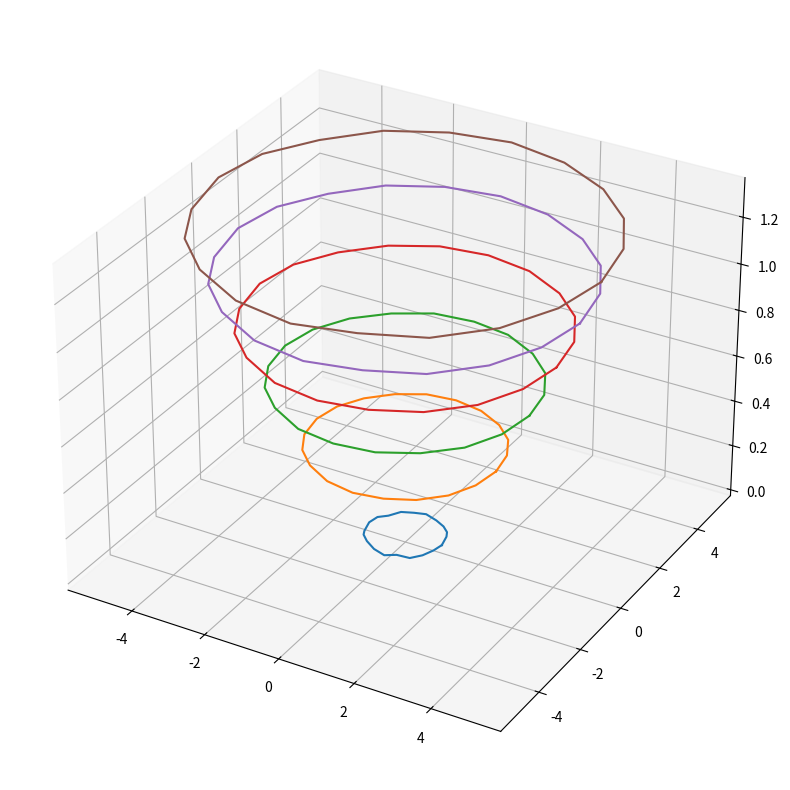

This chart was generated by the following Python code:
# -*- coding: utf-8 -*-
"""
Created on Mon Apr 18 11:43:27 2022

[redacted]
"""

import numpy as np
import matplotlib.pyplot as plt
from mpl_toolkits import mplot3d
import scipy.sparse as sp

#%%
muRM = np.exp(-0.75)
dRM  = 0.5 * np.exp(0.25)
nu   = 1e-6
g    = np.array([0,0,-9.8])
At   = -1

# Biotsavart (run over points)
norm2 = lambda x: np.inner(x,x)
def biotsavartedge(p,v0,v1,C,a,muRM):
    r0 = v0 - p
    r1 = v1 - p
    T  = r1 - r0
    a2mu     = (a * muRM)**2
    crossr01 = np.cross(r0,r1)
    
    term1 = np.dot(r1,T) / (np.sqrt(a2mu + norm2(r1)) * (norm2(T)*a2mu + norm2(crossr01)))
    term2 = np.dot(r0,T) / (np.sqrt(a2mu + norm2(r0)) * (norm2(T)*a2mu + norm2(crossr01))) 
    return C / (4*np.pi) * (term1 - term2) * crossr01    
    
#Induction term (run over points)
def induction(v0,v1,v2,c0,c1,a0,a1,dRM):
    s0 = np.linalg.norm(v1 - v0)
    s1 = np.linalg.norm(v2 - v1)
    T0 = (v1 - v0)/s0
    T1 = (v2 - v1)/s1
    C  = (c0 + c1)/2
    
    kB      = 2 * np.cross(T0,T1) / (s0 + s1)
    logterm = np.log(s0 * s1 / (a0 * a1 * dRM**2))
    return C / (4*np.pi) * 0.5 * logterm * kB

# Boussinesq (run over edges, interpolate to points)
def boussinesq(v0,v1,C,a,nu,g,At):
    edge = v1 - v0
    ds   = np.linalg.norm(edge)
    T    = edge / ds
    Atg_n= At * g - np.dot(At * g, T) * T
    
    coeff1 = 16 * np.pi**2 * nu * a**2 / (256 * np.pi**2 * nu**2 + C**2)
    coeff2 = np.pi * a**2 * C/ (256 * np.pi**2 * nu**2 + C**2)
    return coeff1 * Atg_n + coeff2 * np.cross(T,Atg_n)

#Resampling
def resample(pos,a, N):
    # edge length and volume (cylinder)
    # interpolate curve
    edges = pos[1:] - pos[:-1]
    d = np.insert(np.cumsum([np.linalg.norm(edges[i,:]) for i in range(edges.shape[0])]),0,0)
    spaced = np.linspace(0,d.max(),N)
    
    #Interpolate
    pos_new = np.vstack((np.interp(spaced,d, pos[:,0]),np.interp(spaced,d, pos[:,1]),np.interp(spaced,d, pos[:,2]))).T
    a_new = np.interp(spaced,d,a)
    
    return pos_new,a_new

#Tangential flow (want to input all positions i guess)
def bergers_flow(pos,C,a,g,At,dt):
    edges = pos[1:] - pos[:-1]
    N     = edges.shape[0]
    ds    = np.array([np.linalg.norm(edges[i,:]) for i in range(N)])
    T     = np.array([edges[i,:] / ds[i] for i in range(N)])
    areas = np.pi * a**2
    
    #Compute Flux Eq 25
    flux  = np.zeros(N)
    grav  = np.array([np.dot(At * g, T[i]) for i in range(N)])
    coeff = 1 / (8 * np.pi * nu)
    
    #some padding so indexing works out
    ds_pad   = np.hstack((ds[-1],ds))
    area_pad = np.hstack((areas[-1],areas))
    grav_pad = np.hstack((grav[-1],grav))
    ds_ave   = (ds_pad[1:] + ds_pad[:-1])/2
    
    for i in range(N): #Iterate over vertices
        pre = grav_pad[i] * area_pad[i]
        nex = grav_pad[i+1] * area_pad[i+1]
        
        if pre > max(0,-nex):
            flux[i] = coeff * grav_pad[i] * area_pad[i]
        elif nex < min(0,-pre):
            flux[i] = coeff * grav_pad[i+1] * area_pad[i+1]
        else:
            flux[i] = 0
        
    #Implicit Euler needed
    N   = 5
    idx = np.arange(N)
    nex = np.append(idx[1:],0)
    row = np.append(idx,idx)
    col = np.append(idx,nex)
    val = np.append(-np.ones(N),np.ones(N))
    d   = sp.csr_matrix((val,(row,col)),(N,N)).toarray()
    
    star1 = np.diag(ds_ave[:N]**-1 * np.ones(N))
    star0 = np.diag(ds[:N])
    
    L = np.dot(-d.T,star1.dot(d))
    
    coef = 1 / (64*np.pi**2)
    nudt = nu / dt
    
    LHS = nudt * star0 - 0.5 * coef * L
    RHS = nudt * star0.dot(areas[:N])
    
    np.linalg.solve()

#%%
# make vertices
N    = 20
nt   = 50
theta= np.linspace(0,2*np.pi,N+1)
z_pos= np.random.rand(N) * 0.02
z_pos= np.hstack((z_pos,z_pos[0]))
pos  = np.array([np.cos(theta),np.sin(theta),z_pos]).T #first vertex repeat at end
pos2 = np.vstack((pos[-2,:],pos)) #has one vertex before start
C    = np.ones(N+1) #edges, repeat for first edge
a    = 0.2*np.ones(N+1) #edges, repeat for first edge
dt   = 0.1

#%% 
frame = [np.copy(pos)]
for t in range(nt):
    RKcoeff = [0.5,0.5,1]
    for step in range(4):
        point_vel = np.zeros((N,3))
        for p in range(N):
            #Over all points in filament
            for i in range(N): 
                #Run Biot Savart sum over edges
                point_vel[p,:] += biotsavartedge(pos[p,:],pos[i,:],pos[i+1,:],C[i],a[i],muRM)
            #Apply induction term 
            point_vel[p,:] += induction(pos2[p,:],pos2[p+1,:],pos2[p+2,:],C[i],C[i+1],a[p],a[p+1],dRM)
        edge_vel = np.zeros((N,3))
        for i in range(N):
            #Boussinesq over edges
            edge_vel[i,:] = boussinesq(pos[i,:],pos[i+1,:],C[i],a[i],nu,g,At)
        edge_vel = np.vstack((edge_vel[-1,:],edge_vel)) #pad one before start
        for p in range(N):
            #interpolate to points
            point_vel[p,:] += (edge_vel[p,:] + edge_vel[p+1,:]) / 2
        
        #Runge Kutta
        if step < 3:
            K = dt * point_vel
            pos_old = np.copy(pos)
            pos[:N,:] += K * RKcoeff[step]
            pos[N,:] = pos[0,:]
            pos2     = np.vstack((pos[-2,:],pos)) #has one vertex before start
        
            #Modify thickness over edges
            for p in range(N):
                l_old = np.linalg.norm(pos_old[p+1] - pos_old[p])
                l_new = np.linalg.norm(pos[p+1] - pos[p])
                
                a[p] = a[p] * np.sqrt(l_old / l_new)
            a[-1] = a[0]
    frame.append(np.copy(pos))
#%%
fig = plt.figure(figsize = (10,10))
ax = plt.axes(projection='3d')

for t in range(nt+1):
    if t%10 == 0:
        plt.plot(frame[t][:,0],frame[t][:,1],frame[t][:,2])
